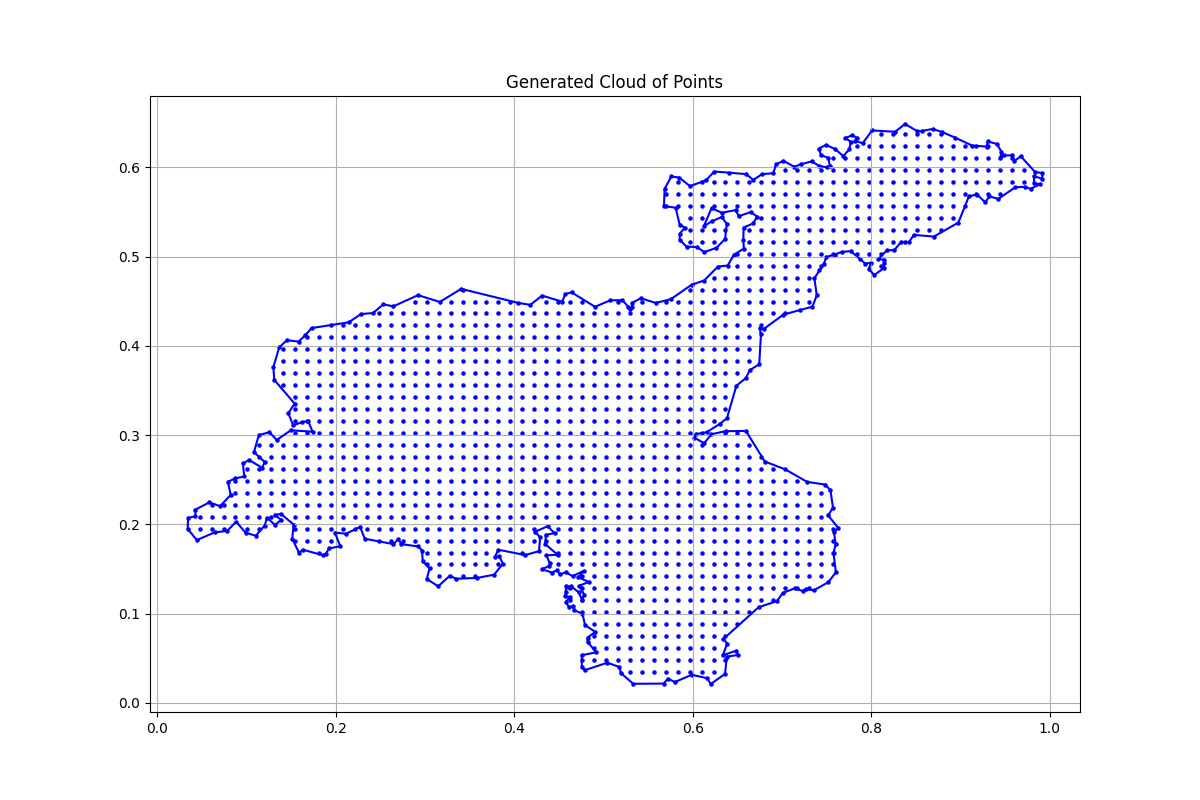

The file beside this chart, header and first rows:
x, y, region, boundary_flag
0.4182, 0.446, 1.0, 1.0
0.4046, 0.4482, 1.0, 1.0
0.3406, 0.4639, 1.0, 1.0
0.3168, 0.4492, 1.0, 1.0
0.2923, 0.4568, 1.0, 1.0
0.2647, 0.4444, 1.0, 1.0
0.2533, 0.4465, 1.0, 1.0
0.2419, 0.4368, 1.0, 1.0
0.2284, 0.4357, 1.0, 1.0
0.2148, 0.4265, 1.0, 1.0
0.173, 0.42, 1.0, 1.0
0.166, 0.4118, 1.0, 1.0
0.1584, 0.4048, 1.0, 1.0
0.1454, 0.4064, 1.0, 1.0
0.1367, 0.3983, 1.0, 1.0
0.1302, 0.376, 1.0, 1.0
0.1313, 0.3619, 1.0, 1.0
0.1541, 0.3354, 1.0, 1.0
0.147, 0.3245, 1.0, 1.0
0.1524, 0.311, 1.0, 1.0
0.1627, 0.3147, 1.0, 1.0
0.1692, 0.3158, 1.0, 1.0
0.1741, 0.3039, 1.0, 1.0
0.1497, 0.3054, 1.0, 1.0
0.134, 0.2946, 1.0, 1.0
0.1258, 0.3032, 1.0, 1.0
0.1139, 0.3, 1.0, 1.0
0.1085, 0.281, 1.0, 1.0
0.1204, 0.27, 1.0, 1.0
0.1177, 0.2634, 1.0, 1.0
0.1031, 0.2721, 1.0, 1.0
0.09602, 0.2683, 1.0, 1.0
0.09765, 0.2537, 1.0, 1.0
0.08734, 0.2515, 1.0, 1.0
0.07921, 0.2477, 1.0, 1.0
0.08246, 0.2331, 1.0, 1.0
0.07053, 0.2204, 1.0, 1.0
0.0586, 0.2247, 1.0, 1.0
0.04287, 0.2166, 1.0, 1.0
0.04287, 0.209, 1.0, 1.0
0.03474, 0.2074, 1.0, 1.0
0.03419, 0.1949, 1.0, 1.0
0.0445, 0.1824, 1.0, 1.0
0.06457, 0.1911, 1.0, 1.0
0.07867, 0.1927, 1.0, 1.0
0.08843, 0.203, 1.0, 1.0
0.09927, 0.1906, 1.0, 1.0
0.1107, 0.1873, 1.0, 1.0
0.1204, 0.1987, 1.0, 1.0
0.1231, 0.2074, 1.0, 1.0
0.1324, 0.1992, 1.0, 1.0
0.1389, 0.2052, 1.0, 1.0
0.1318, 0.2106, 1.0, 1.0
0.1389, 0.2117, 1.0, 1.0
0.153, 0.1998, 1.0, 1.0
0.1513, 0.184, 1.0, 1.0
0.1589, 0.1682, 1.0, 1.0
0.1632, 0.1716, 1.0, 1.0
0.1861, 0.1653, 1.0, 1.0
0.189, 0.1673, 1.0, 1.0
... 1,557 more rows
